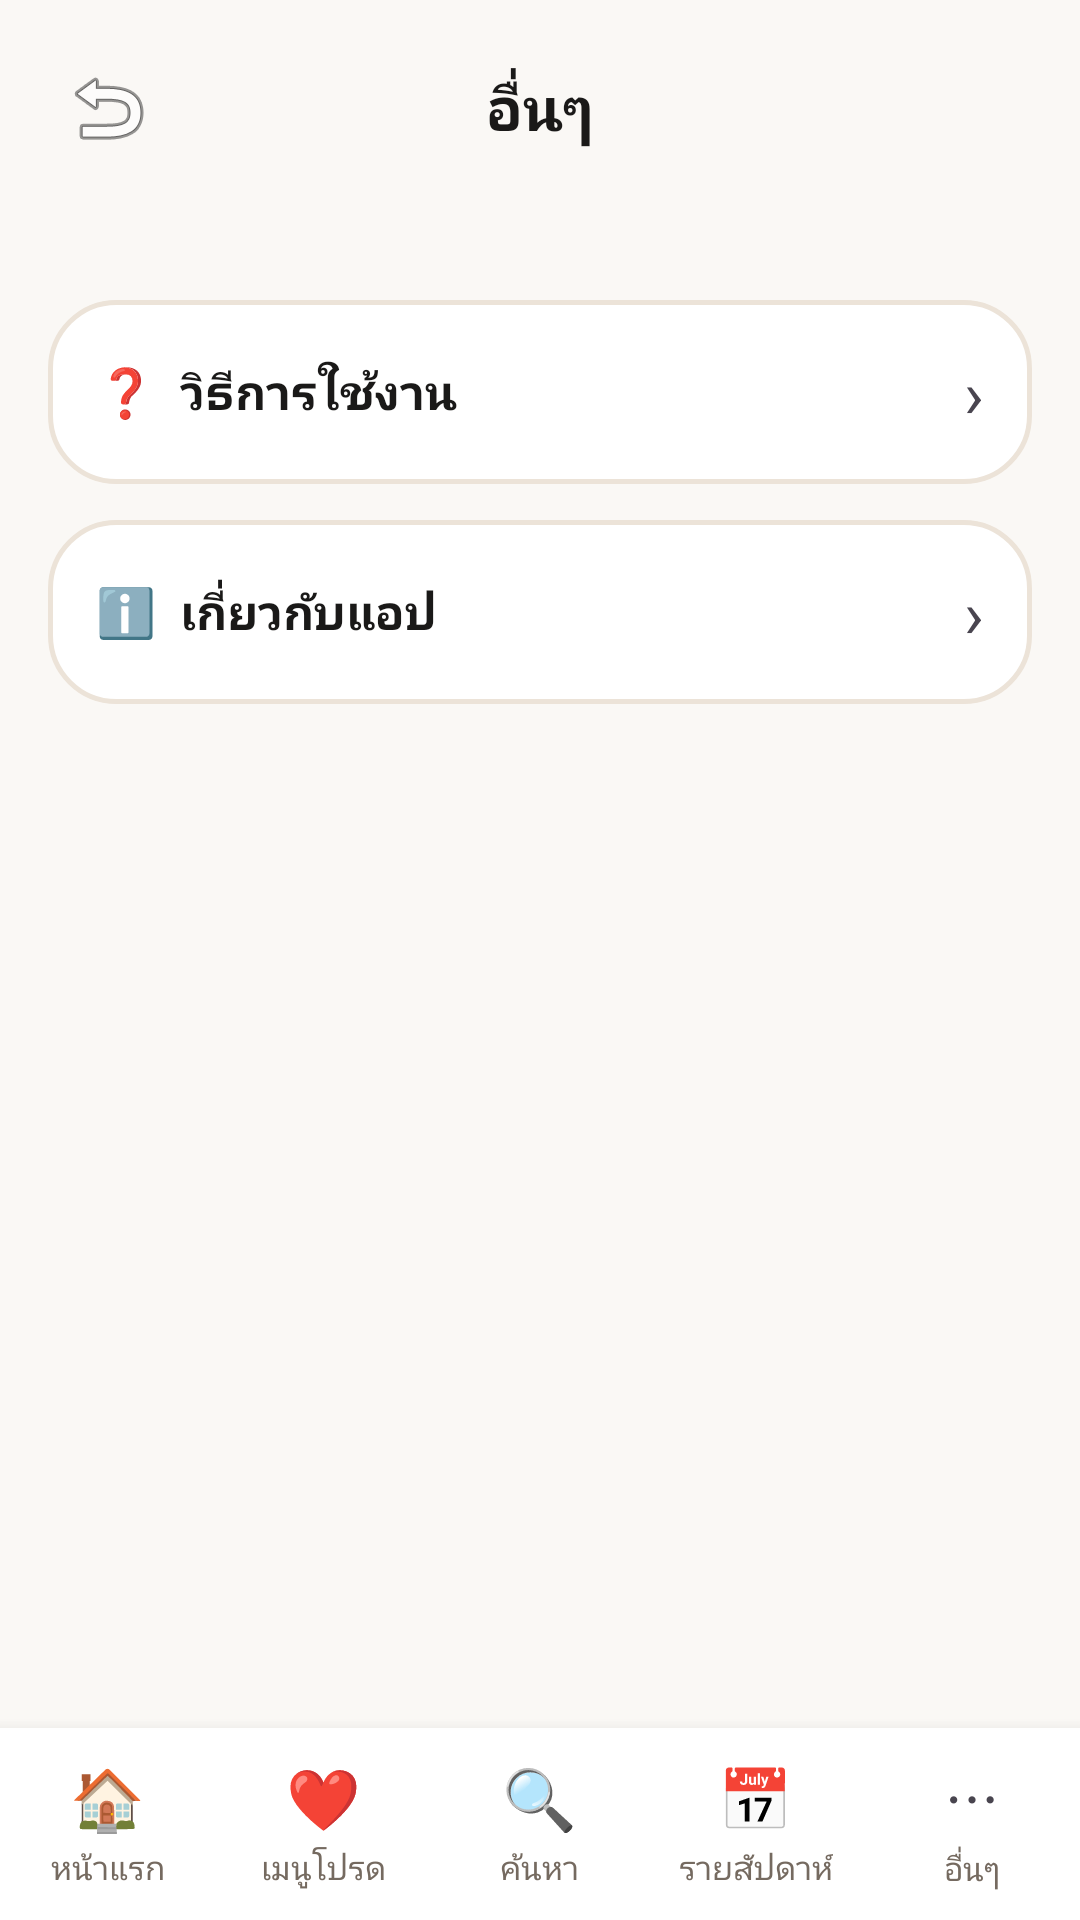

Android layout source for this screen:
<!-- AndroidManifest.xml: application theme Theme.GinRaiDee -->
<!-- res/layout/activity_more.xml -->
<?xml version="1.0" encoding="utf-8"?>
<LinearLayout xmlns:android="http://schemas.android.com/apk/res/android"
    android:layout_width="match_parent"
    android:layout_height="match_parent"
    android:background="@color/cream"
    android:orientation="vertical">

    
    <LinearLayout
        android:layout_width="match_parent"
        android:layout_height="wrap_content"
        android:gravity="center_vertical"
        android:orientation="horizontal"
        android:padding="16dp">

        <ImageButton
            android:id="@+id/btnBack"
            android:layout_width="40dp"
            android:layout_height="40dp"
            android:background="?attr/selectableItemBackgroundBorderless"
            android:src="@android:drawable/ic_menu_revert"
            android:contentDescription="Back" />

        <TextView
            android:layout_width="0dp"
            android:layout_height="wrap_content"
            android:layout_weight="1"
            android:gravity="center"
            android:text="อื่นๆ"
            android:textColor="@color/text_primary"
            android:textSize="20sp"
            android:textStyle="bold" />

        <View
            android:layout_width="40dp"
            android:layout_height="40dp" />
    </LinearLayout>

    <ScrollView
        android:layout_width="match_parent"
        android:layout_height="0dp"
        android:layout_weight="1"
        android:fillViewport="true"
        android:padding="16dp">

        <LinearLayout
            android:layout_width="match_parent"
            android:layout_height="wrap_content"
            android:orientation="vertical">

            

            

            
            <LinearLayout
                android:id="@+id/layoutHowTo"
                android:layout_width="match_parent"
                android:layout_height="wrap_content"
                android:layout_marginTop="12dp"
                android:background="@drawable/bg_card"
                android:clickable="true"
                android:focusable="true"
                android:gravity="center_vertical"
                android:orientation="horizontal"
                android:padding="16dp">

                <TextView
                    android:layout_width="0dp"
                    android:layout_height="wrap_content"
                    android:layout_weight="1"
                    android:text="❓  วิธีการใช้งาน"
                    android:textColor="@color/text_primary"
                    android:textSize="16sp"
                    android:textStyle="bold" />

                <TextView
                    android:layout_width="wrap_content"
                    android:layout_height="wrap_content"
                    android:text="›"
                    android:textSize="22sp" />
            </LinearLayout>

            

            
            <LinearLayout
                android:id="@+id/layoutAbout"
                android:layout_width="match_parent"
                android:layout_height="wrap_content"
                android:layout_marginTop="12dp"
                android:background="@drawable/bg_card"
                android:clickable="true"
                android:focusable="true"
                android:gravity="center_vertical"
                android:orientation="horizontal"
                android:padding="16dp">

                <TextView
                    android:layout_width="0dp"
                    android:layout_height="wrap_content"
                    android:layout_weight="1"
                    android:text="ℹ️  เกี่ยวกับแอป"
                    android:textColor="@color/text_primary"
                    android:textSize="16sp"
                    android:textStyle="bold" />

                <TextView
                    android:layout_width="wrap_content"
                    android:layout_height="wrap_content"
                    android:text="›"
                    android:textSize="22sp" />
            </LinearLayout>

            

        </LinearLayout>
    </ScrollView>

    
    <include layout="@layout/include_bottom_nav" />

</LinearLayout>
<!-- res/layout/include_bottom_nav.xml (included above) -->
<?xml version="1.0" encoding="utf-8"?>
<LinearLayout xmlns:android="http://schemas.android.com/apk/res/android"
    android:layout_width="match_parent"
    android:layout_height="64dp"
    android:background="@color/white"
    android:elevation="8dp"
    android:orientation="horizontal"
    android:weightSum="5">

    <LinearLayout
        android:id="@+id/navHome"
        android:layout_width="0dp"
        android:layout_height="match_parent"
        android:layout_weight="1"
        android:gravity="center"
        android:orientation="vertical"
        android:clickable="true"
        android:focusable="true"
        android:background="?attr/selectableItemBackground">

        <TextView
            android:layout_width="wrap_content"
            android:layout_height="wrap_content"
            android:text="🏠"
            android:textSize="20sp" />

        <TextView
            android:layout_width="wrap_content"
            android:layout_height="wrap_content"
            android:layout_marginTop="2dp"
            android:text="หน้าแรก"
            android:textColor="@color/text_secondary"
            android:textSize="11sp" />
    </LinearLayout>

    <LinearLayout
        android:id="@+id/navFavorite"
        android:layout_width="0dp"
        android:layout_height="match_parent"
        android:layout_weight="1"
        android:gravity="center"
        android:orientation="vertical"
        android:clickable="true"
        android:focusable="true"
        android:background="?attr/selectableItemBackground">

        <TextView
            android:layout_width="wrap_content"
            android:layout_height="wrap_content"
            android:text="❤️"
            android:textSize="20sp" />

        <TextView
            android:layout_width="wrap_content"
            android:layout_height="wrap_content"
            android:layout_marginTop="2dp"
            android:text="เมนูโปรด"
            android:textColor="@color/text_secondary"
            android:textSize="11sp" />
    </LinearLayout>

    <LinearLayout
        android:id="@+id/navSearch"
        android:layout_width="0dp"
        android:layout_height="match_parent"
        android:layout_weight="1"
        android:gravity="center"
        android:orientation="vertical"
        android:clickable="true"
        android:focusable="true"
        android:background="?attr/selectableItemBackground">

        <TextView
            android:layout_width="wrap_content"
            android:layout_height="wrap_content"
            android:text="🔍"
            android:textSize="20sp" />

        <TextView
            android:layout_width="wrap_content"
            android:layout_height="wrap_content"
            android:layout_marginTop="2dp"
            android:text="ค้นหา"
            android:textColor="@color/text_secondary"
            android:textSize="11sp" />
    </LinearLayout>

    <LinearLayout
        android:id="@+id/navWeekly"
        android:layout_width="0dp"
        android:layout_height="match_parent"
        android:layout_weight="1"
        android:gravity="center"
        android:orientation="vertical"
        android:clickable="true"
        android:focusable="true"
        android:background="?attr/selectableItemBackground">

        <TextView
            android:layout_width="wrap_content"
            android:layout_height="wrap_content"
            android:text="📅"
            android:textSize="20sp" />

        <TextView
            android:layout_width="wrap_content"
            android:layout_height="wrap_content"
            android:layout_marginTop="2dp"
            android:text="รายสัปดาห์"
            android:textColor="@color/text_secondary"
            android:textSize="11sp" />
    </LinearLayout>

    <LinearLayout
        android:id="@+id/navMore"
        android:layout_width="0dp"
        android:layout_height="match_parent"
        android:layout_weight="1"
        android:gravity="center"
        android:orientation="vertical"
        android:clickable="true"
        android:focusable="true"
        android:background="?attr/selectableItemBackground">

        <TextView
            android:layout_width="wrap_content"
            android:layout_height="wrap_content"
            android:text="⋯"
            android:textSize="20sp" />

        <TextView
            android:layout_width="wrap_content"
            android:layout_height="wrap_content"
            android:layout_marginTop="2dp"
            android:text="อื่นๆ"
            android:textColor="@color/text_secondary"
            android:textSize="11sp" />
    </LinearLayout>

</LinearLayout>
<!-- resources referenced by this layout -->
<resources>
  <color name="cream">#FAF8F5</color>
  <color name="text_primary">#1A1918</color>
  <color name="text_secondary">#756A60</color>
  <color name="white">#FFFFFF</color>
  <!-- drawable bg_card (drawable) -->
  <?xml version="1.0" encoding="utf-8"?>
  <shape xmlns:android="http://schemas.android.com/apk/res/android"
      android:shape="rectangle">
      <solid android:color="@color/white" />
      <corners android:radius="22dp" />
      <stroke
          android:width="1.5dp"
          android:color="@color/border_color" />
  </shape>
  <style name="Theme.GinRaiDee" parent="Theme.Material3.DayNight.NoActionBar">
          <item name="colorPrimary">@color/orange_primary</item>
          <item name="colorPrimaryDark">@color/orange_dark</item>
          <item name="colorAccent">@color/orange_primary</item>
          <item name="android:windowBackground">@color/cream</item>
          <item name="android:statusBarColor">@color/orange_primary</item>
      </style>
  <color name="border_color">#ECE3D8</color>
  <color name="orange_primary">#FF6B00</color>
  <color name="orange_dark">#E05300</color>
</resources>
